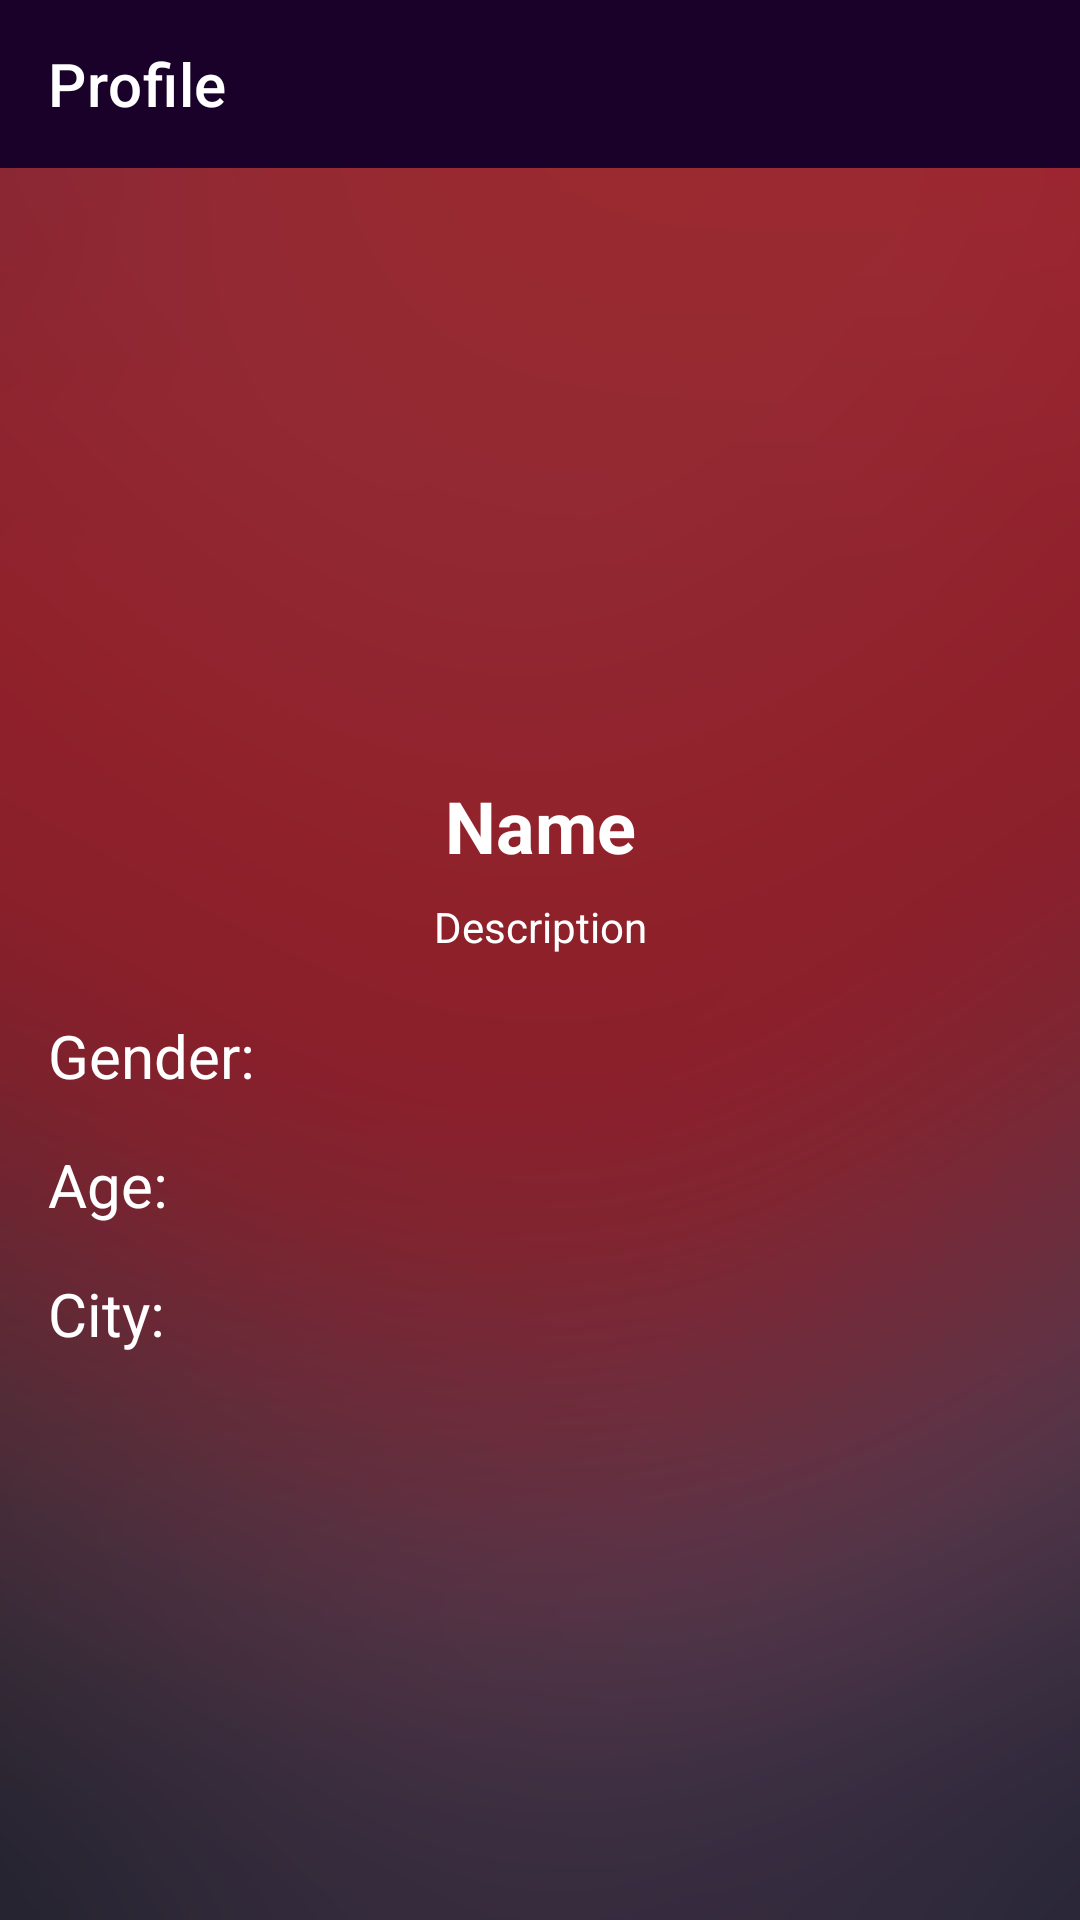

Write the Android layout XML for this screen, with the resource values it uses.
<!-- AndroidManifest.xml: application theme Theme.Together -->
<!-- res/layout/activity_userpage.xml -->
<?xml version="1.0" encoding="utf-8"?>
<androidx.constraintlayout.widget.ConstraintLayout xmlns:android="http://schemas.android.com/apk/res/android"
    xmlns:app="http://schemas.android.com/apk/res-auto"
    xmlns:tools="http://schemas.android.com/tools"
    android:layout_width="match_parent"
    android:layout_height="match_parent"
    android:background="@drawable/background">

    <com.google.android.material.appbar.AppBarLayout
        android:id="@+id/my_appbar"
        android:layout_width="match_parent"
        android:layout_height="wrap_content"
        app:layout_constraintEnd_toEndOf="parent"
        app:layout_constraintStart_toStartOf="parent"
        app:layout_constraintTop_toTopOf="parent">

        <com.google.android.material.appbar.MaterialToolbar
            android:id="@+id/toolbar"
            style="@style/Widget.MaterialComponents.Toolbar.Primary"
            android:layout_width="match_parent"
            android:layout_height="match_parent"
            app:layout_constraintEnd_toEndOf="parent"
            app:layout_constraintStart_toStartOf="parent"
            app:layout_constraintTop_toTopOf="parent"
            app:title="Profile" />

    </com.google.android.material.appbar.AppBarLayout>


    <ImageView
        android:id="@+id/userAvatar"
        android:layout_width="0dp"
        android:layout_height="111dp"
        android:layout_marginTop="76dp"
        android:contentDescription="@string/avatar_of_the_user"
        app:layout_constraintEnd_toEndOf="@+id/my_appbar"
        app:layout_constraintHorizontal_bias="0.0"
        app:layout_constraintStart_toStartOf="@+id/my_appbar"
        app:layout_constraintTop_toBottomOf="@+id/my_appbar"
        app:srcCompat="@drawable/ic_baseline_person_24" />

    <TextView
        android:id="@+id/name"
        android:layout_width="0dp"
        android:layout_height="wrap_content"
        android:layout_marginTop="16dp"
        android:text="@string/name"
        android:textAlignment="center"
        android:textSize="24sp"
        android:textStyle="bold"
        app:layout_constraintEnd_toEndOf="@+id/userAvatar"
        app:layout_constraintHorizontal_bias="0.49"
        app:layout_constraintStart_toStartOf="@+id/userAvatar"
        app:layout_constraintTop_toBottomOf="@+id/userAvatar" />

    <TextView
        android:id="@+id/description"
        android:layout_width="0dp"
        android:layout_height="wrap_content"
        android:layout_marginTop="8dp"
        android:text="@string/description"
        android:textAlignment="center"
        app:layout_constraintEnd_toEndOf="parent"
        app:layout_constraintHorizontal_bias="0.0"
        app:layout_constraintStart_toStartOf="@+id/name"
        app:layout_constraintTop_toBottomOf="@+id/name" />

    <TextView
        android:id="@+id/gender"
        android:layout_width="0dp"
        android:layout_height="wrap_content"
        android:layout_marginStart="16dp"
        android:layout_marginTop="20dp"
        android:text="@string/gender"
        android:textColor="@color/white"
        android:textSize="20sp"
        app:layout_constraintEnd_toEndOf="parent"
        app:layout_constraintHorizontal_bias="0.046"
        app:layout_constraintStart_toStartOf="parent"
        app:layout_constraintTop_toBottomOf="@+id/description" />

    <TextView
        android:id="@+id/age"
        android:layout_width="0dp"
        android:layout_height="wrap_content"
        android:layout_marginTop="16dp"
        android:text="@string/age"
        android:textColor="@color/white"
        android:textSize="20sp"
        app:layout_constraintEnd_toEndOf="@+id/gender"
        app:layout_constraintHorizontal_bias="0.0"
        app:layout_constraintStart_toStartOf="@+id/gender"
        app:layout_constraintTop_toBottomOf="@+id/gender" />

    <TextView
        android:id="@+id/city"
        android:layout_width="0dp"
        android:layout_height="wrap_content"
        android:layout_marginTop="16dp"
        android:text="@string/city"
        android:textColor="@color/white"
        android:textSize="20sp"
        app:layout_constraintEnd_toEndOf="@+id/age"
        app:layout_constraintHorizontal_bias="0.0"
        app:layout_constraintStart_toStartOf="@+id/age"
        app:layout_constraintTop_toBottomOf="@+id/age" />



</androidx.constraintlayout.widget.ConstraintLayout>
<!-- resources referenced by this layout -->
<resources>
  <color name="white">#FFFFFFFF</color>
  <!-- drawable background: jpg bitmap (drawable, 17434 bytes) -->
  <string name="age">Age:</string>
  <string name="avatar_of_the_user">Avatar of the user</string>
  <string name="city">City:</string>
  <string name="description">Description</string>
  <string name="gender">Gender:</string>
  <string name="name">Name</string>
  <style name="Theme.Together" parent="Theme.MaterialComponents.Light.NoActionBar">
          
          <item name="colorPrimary">@color/davide</item>
          <item name="colorPrimaryVariant">@color/davide_variant</item>
          <item name="colorOnPrimary">@color/white</item>
          
          <item name="colorSecondary">@color/teal_200</item>
          <item name="colorSecondaryVariant">@color/teal_700</item>
          <item name="colorOnSecondary">@color/black</item>
          
          <item name="android:statusBarColor" tools:targetApi="l">?attr/colorPrimaryVariant</item>
          
          <item name="textInputStyle">@style/Widget.MaterialComponents.TextInputLayout.OutlinedBox</item>
          <item name="android:textColor">@color/white</item>
          <item name="android:textColorSecondary">@color/white_secondary</item>
      </style>
  <color name="davide">#1a012a</color>
  <color name="davide_variant">#402b53</color>
  <color name="teal_200">#FF03DAC5</color>
  <color name="teal_700">#FF018786</color>
  <color name="black">#FF000000</color>
  <color name="white_secondary">#cccccc</color>
</resources>
